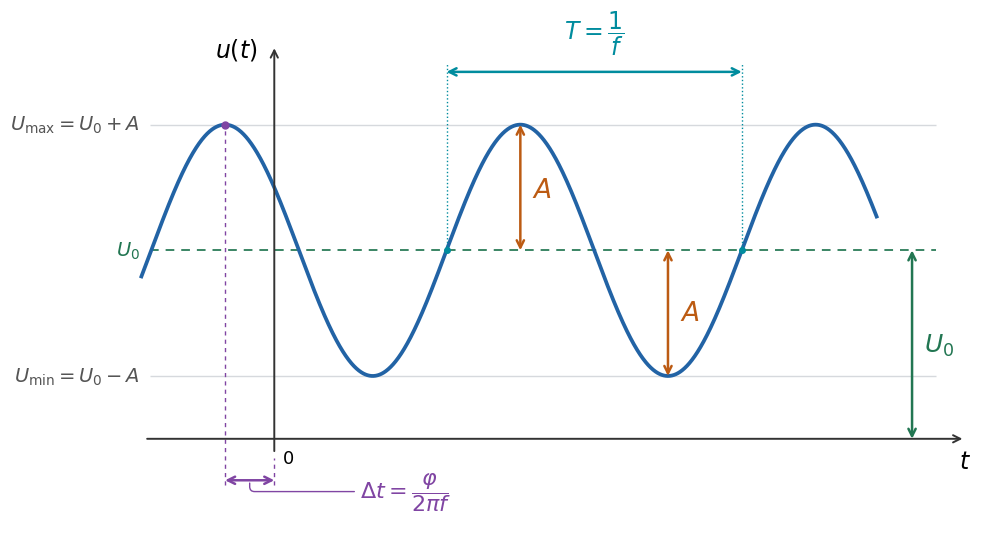

Generate this figure with matplotlib: (Note: this script raises an exception after producing the figure.)
"""Figure pédagogique ; exécuter avec Python et Matplotlib."""
from pathlib import Path
import numpy as np
import matplotlib
matplotlib.use('Agg')
import matplotlib.pyplot as plt

plt.rcParams.update({'font.family': 'DejaVu Sans', 'font.size': 13,
                     'mathtext.fontset': 'dejavusans', 'svg.fonttype': 'none'})
# Temps exprimé en unités de période ; valeurs choisies pour la lisibilité.
U0, A, f, phi = 1.5, 1.0, 1.0, np.pi / 3
T = 1 / f
tm = -phi / (2 * np.pi * f)
t = np.linspace(-0.45, 2.04, 1800)
blue, orange, green, purple = '#2263A5', '#BC5B13', '#227652', '#8045A3'
fig, ax = plt.subplots(figsize=(11, 5.9))
fig.subplots_adjust(left=.20, right=.965, bottom=.08, top=.90)
ax.set(xlim=(-.48, 2.37), ylim=(-.67, 3.18))
ax.axis('off')
ax.annotate('', (2.34, 0), (-.44, 0), arrowprops=dict(arrowstyle='->', lw=1.4, color='#333333'))
ax.annotate('', (0, 3.13), (0, -.12), arrowprops=dict(arrowstyle='->', lw=1.4, color='#333333'))
ax.text(2.34, -.08, '$t$', ha='center', va='top', fontsize=17)
ax.text(-.055, 3.1, '$u(t)$', ha='right', va='center', fontsize=17)
ax.text(.025, -.085, '$0$', va='top')
for y in [U0-A, U0+A]:
    ax.hlines(y, -.42, 2.24, color='#D6D9DD', lw=1, zorder=0)
ax.hlines(U0, -.42, 2.24, color=green, linestyle=(0, (5, 4)), lw=1.25)
for y, label in [(U0+A, '$U_{\max}=U_0+A$'), (U0, '$U_0$'), (U0-A, '$U_{\min}=U_0-A$')]:
    ax.text(-.455, y, label, ha='right', va='center', fontsize=14,
            color=green if y == U0 else '#555555')
ax.plot(t, U0 + A*np.cos(2*np.pi*f*t + phi), lw=2.7, color=blue)
def double_arrow(x1, y1, x2, y2, color):
    ax.annotate('', (x2,y2), (x1,y1), arrowprops=dict(arrowstyle='<->', color=color, lw=1.8, shrinkA=0, shrinkB=0))
# Amplitude du niveau moyen au maximum.
x1, x2 = tm+T, tm+2*T
double_arrow(x1,U0,x1,U0+A,orange)
ax.text(x1+.04, U0+.48*A, '$A$', fontsize=19, color=orange, va='center')
# Amplitude du niveau moyen au minimum.
xmin = tm + 1.5*T
double_arrow(xmin,U0-A,xmin,U0,orange)
ax.text(xmin+.04, U0-.5*A, '$A$', fontsize=19, color=orange, va='center')
# Offset mesuré depuis la tension nulle.
double_arrow(2.16,0,2.16,U0,green)
ax.text(2.2,U0/2,'$U_0$', color=green, fontsize=18, va='center')
# Période entre deux passages montants par le niveau moyen.
period_color = '#008C9E'
p1, p2 = tm + .75*T, tm + 1.75*T
for x in [p1,p2]:
    ax.vlines(x, U0, 2.99, color=period_color, lw=1, linestyles=':')
    ax.plot(x,U0,'o',color=period_color,ms=4)
double_arrow(p1,2.92,p2,2.92,period_color)
ax.text((p1+p2)/2,3.035, r'$T=\dfrac{1}{f}$', color=period_color, ha='center', va='bottom', fontsize=17)
# Phase positive : un maximum précède l'origine.
ax.vlines(tm,-.37,U0+A, color=purple, lw=1, linestyles=(0,(3,3)))
ax.vlines(0,-.37,-.15, color=purple, lw=1, linestyles=(0,(3,3)))
ax.plot(tm,U0+A,'o', color=purple, ms=5)
double_arrow(tm,-.33,0,-.33,purple)
ax.annotate(r'$\Delta t=\dfrac{\varphi}{2\pi f}$', xy=(tm/2,-.33), xytext=(.29,-.42),
            color=purple, fontsize=16, va='center', arrowprops=dict(arrowstyle='-',color=purple,lw=1,connectionstyle='angle,angleA=180,angleB=-90,rad=5'))
out=Path(__file__).resolve().parent
for ext in ('png','svg','pdf'):
    fig.savefig(out/f'signal_sinusoidal.{ext}',dpi=220,facecolor='white',bbox_inches='tight',pad_inches=.2)
print(out/'signal_sinusoidal.png')
